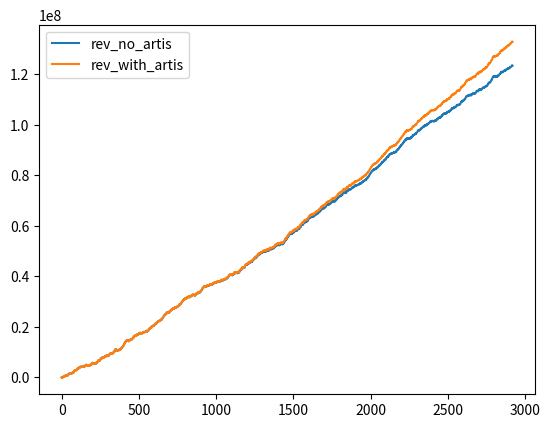

This chart was generated by the following Python code:
import matplotlib.pyplot as plt
import numpy as np
import random

# hydrogen market assumptions
# from Road Map to a US hydrogen Ecosystem
# numbers for US
# assuming realized price of $2/kg for hydrogen produced
hydrogen_revenue_per_year_2021: float = 17600000000  # USD
hydrogen_revenue_per_year_2030: float = 140000000000  # USD


potential_derivatives_market_multiplier: int = 5
time_until_artis_launch_in_days: int = 365
percent_of_potential_market_captured_on_day_one: float = 1
artis_trading_fee = 0.002  # .2%

# token assumptions
initial_token_supply = 1000000000  # HET
tokens_held_by_hydrogen_project = 0  # HET

# create mock physical hydrogen investments
PROFIT_PER_SCF: float = 0.0002  # USD
PROFIT_PER_KG = PROFIT_PER_SCF * 423.3  # 423 scf in 1 kg
# simulate 1 project transporting x volume per day
scf_moved_per_day: list = 42000000000
kg_moved_per_day = scf_moved_per_day / 423.3  # 423 scf in 1 kg

# tokens generated from data per day with artis
# log is a simple choice for a function that decreases with scale
# reporting gives a public and open source data feed for regulators to monitor
def tokens_generated_with_artis(kg: float) -> float:
    tokens = np.log(kg)
    return tokens


# calculate dollar volume on artis
def get_volume_on_artis(
    total_hydro_rev: float,
    potential_derivatives_market_multiplier: float,
    percent_of_derivatives_market_capture: float,
) -> float:
    return (
        total_hydro_rev
        * potential_derivatives_market_multiplier
        * (percent_of_derivatives_market_capture / 100)
    )


# calculate fee revenue on artis
def fee_dividends(volume_on_artis: float, trading_fee: float) -> (float, float):
    total_fees = volume_on_artis * trading_fee
    fee_to_equity = total_fees * (2 / 3)
    fee_to_tokens = total_fees * (1 / 3)
    return fee_to_equity, fee_to_tokens  # USD


# calculate token supply
def current_token_supply(
    previous_token_supply: int, tokens_generated_this_epoch: int
) -> int:
    return previous_token_supply + tokens_generated_this_epoch


def dividend_per_token_per_day(token_supply: int, fee_to_tokens: float) -> float:
    return fee_to_tokens / token_supply  # USD/token


# simulate hydrogen projects assuming linear growth in total hydrogen market
def simulate_hydrogen_projects(
    number_of_years,
    hydrogen_revenue_start_year,
    hydrogen_revenue_end_year,
    potential_derivatives_market_multiplier,
    time_until_artis_launch_in_days,
    percent_of_potential_market_captured_on_day_one,
    tokens_held_by_hydrogen_project,
    initial_token_supply,
    artis_trading_fee,
    kg_moved_per_day,
) -> dict:

    number_of_days = number_of_years * 365
    growth_in_hydro_market_per_day = (
        hydrogen_revenue_end_year - hydrogen_revenue_start_year
    ) / number_of_days

    implied_kg_of_hydrogen_produced_start = (
        hydrogen_revenue_start_year / 2
    )  # billion kg
    implied_kg_of_hydrogen_pruduced_end = (
        hydrogen_revenue_per_year_2030 / 2
    )  # billion kg

    # assume linear growth
    growth_in_hydro_kg_produced_per_day = (
        implied_kg_of_hydrogen_pruduced_end - implied_kg_of_hydrogen_produced_start
    ) / number_of_days

    # dict { 'no_artis': list, 'with_artis': list}
    dict_of_outcomes = dict()
    list_of_rev_no_artis = list()
    list_of_rev_with_artis = list()

    for day in range(0, number_of_days):
        kg_moved_on_day = kg_moved_per_day * (random.randint(-1, 2) * 0.01)
        list_of_rev_no_artis.append(kg_moved_on_day * PROFIT_PER_KG)

        total_hydro_market = (
            hydrogen_revenue_start_year + growth_in_hydro_market_per_day * day
        )

        total_kg_produced = (
            implied_kg_of_hydrogen_produced_start
            + growth_in_hydro_kg_produced_per_day * day
        )

        if day == 0:
            percent_of_derivatives_market_capture = (
                percent_of_potential_market_captured_on_day_one
            )
        else:
            # assume our market capture grows randomly between -.01 and .05% per day
            percent_of_derivatives_market_capture = (
                percent_of_derivatives_market_capture + random.randint(-1, 5) * 0.01
            )

        volume_on_artis = get_volume_on_artis(
            total_hydro_market,
            potential_derivatives_market_multiplier,
            percent_of_derivatives_market_capture,
        )

        fee_to_equity, fee_to_tokens = fee_dividends(volume_on_artis, artis_trading_fee)

        if day == 0:
            tokens_generated = 0
            token_supply = initial_token_supply

        if day >= time_until_artis_launch_in_days:
            tokens_generated = tokens_generated_with_artis(total_kg_produced)
            tokens_generated_for_project = tokens_generated_with_artis(kg_moved_per_day)
            token_supply = token_supply + tokens_generated
            tokens_held_by_hydrogen_project = (
                tokens_held_by_hydrogen_project + tokens_generated_for_project
            )

        marginal_revenue_added_by_artis = (
            tokens_held_by_hydrogen_project / token_supply
        ) * fee_to_tokens

        if day % 100 == 0:
            print(tokens_held_by_hydrogen_project / token_supply)

        list_of_rev_with_artis.append(
            (kg_moved_on_day * PROFIT_PER_KG) + marginal_revenue_added_by_artis
        )

    dict_of_outcomes = {
        "no_artis": list_of_rev_no_artis,
        "with_artis": list_of_rev_with_artis,
    }

    return dict_of_outcomes


if __name__ == "__main__":
    number_of_years = 8
    hydrogen_revenue_start_year = hydrogen_revenue_per_year_2021
    hydrogen_revenue_end_year = hydrogen_revenue_per_year_2030

    dic_of_revenue = simulate_hydrogen_projects(
        number_of_years,
        hydrogen_revenue_start_year,
        hydrogen_revenue_end_year,
        potential_derivatives_market_multiplier,
        time_until_artis_launch_in_days,
        percent_of_potential_market_captured_on_day_one,
        tokens_held_by_hydrogen_project,
        initial_token_supply,
        artis_trading_fee,
        kg_moved_per_day,
    )

    x_axis = [day for day in range(0, 365 * number_of_years)]
    rev_no_artis = dic_of_revenue["no_artis"]
    rev_with_artis = dic_of_revenue["with_artis"]
    cum_rev_no_artis = list()
    cum_rev_with_artis = list()

    for day in x_axis:
        cum_rev_no_artis.append(sum(rev_no_artis[0:day]))
        cum_rev_with_artis.append(sum(rev_with_artis[0:day]))

    plt.plot(x_axis, cum_rev_no_artis, label="rev_no_artis")
    plt.plot(x_axis, cum_rev_with_artis, label="rev_with_artis")
    plt.legend()
    plt.savefig("hydro_sim.pdf")
    plt.show()
